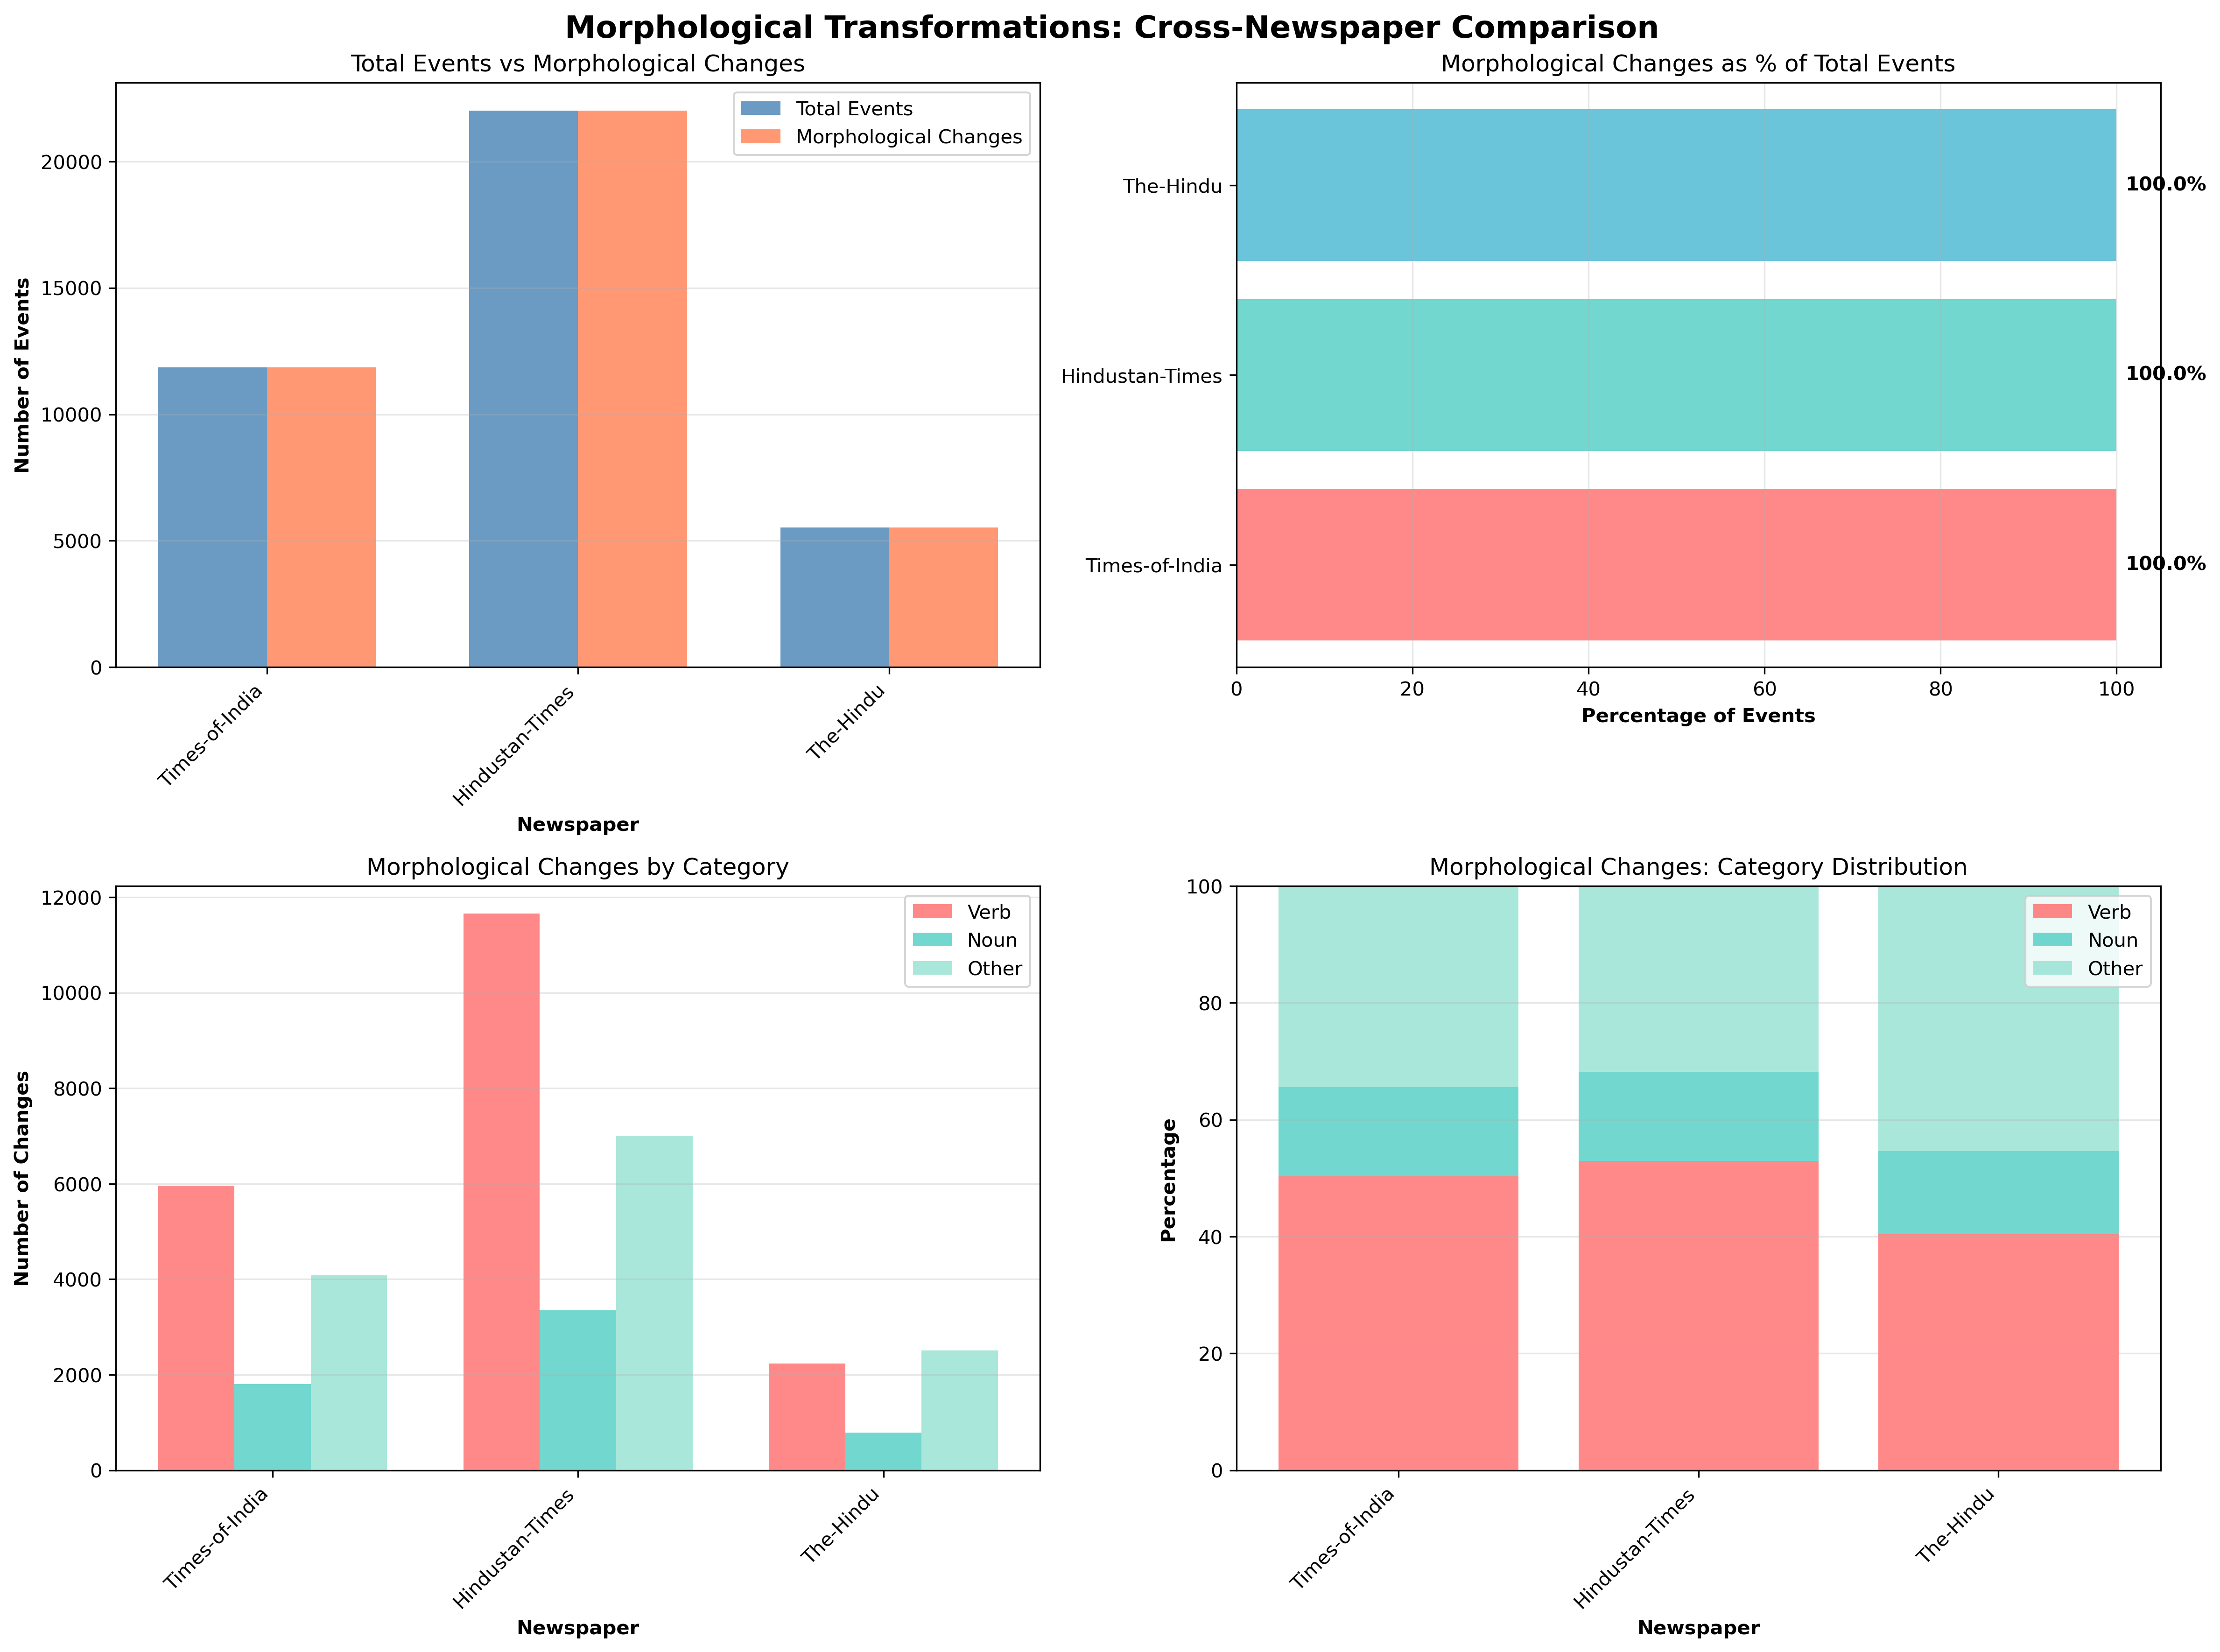

Values plotted in this chart, from the file beside it:
Newspaper, Total Events, Morph Changes, Morph %, Verb Morph, Verb %, Noun Morph, Noun %, Other Morph
Times-of-India, 11850, 11850, 100.0%, 5959, 50.3%, 1805, 15.2%, 4086
Hindustan-Times, 22013, 22013, 100.0%, 11655, 52.9%, 3348, 15.2%, 7010
The-Hindu, 5530, 5530, 100.0%, 2234, 40.4%, 787, 14.2%, 2509
TOTAL, 39393, 39393, 100.0%, 19848, 50.4%, 5940, 15.1%, 13605
